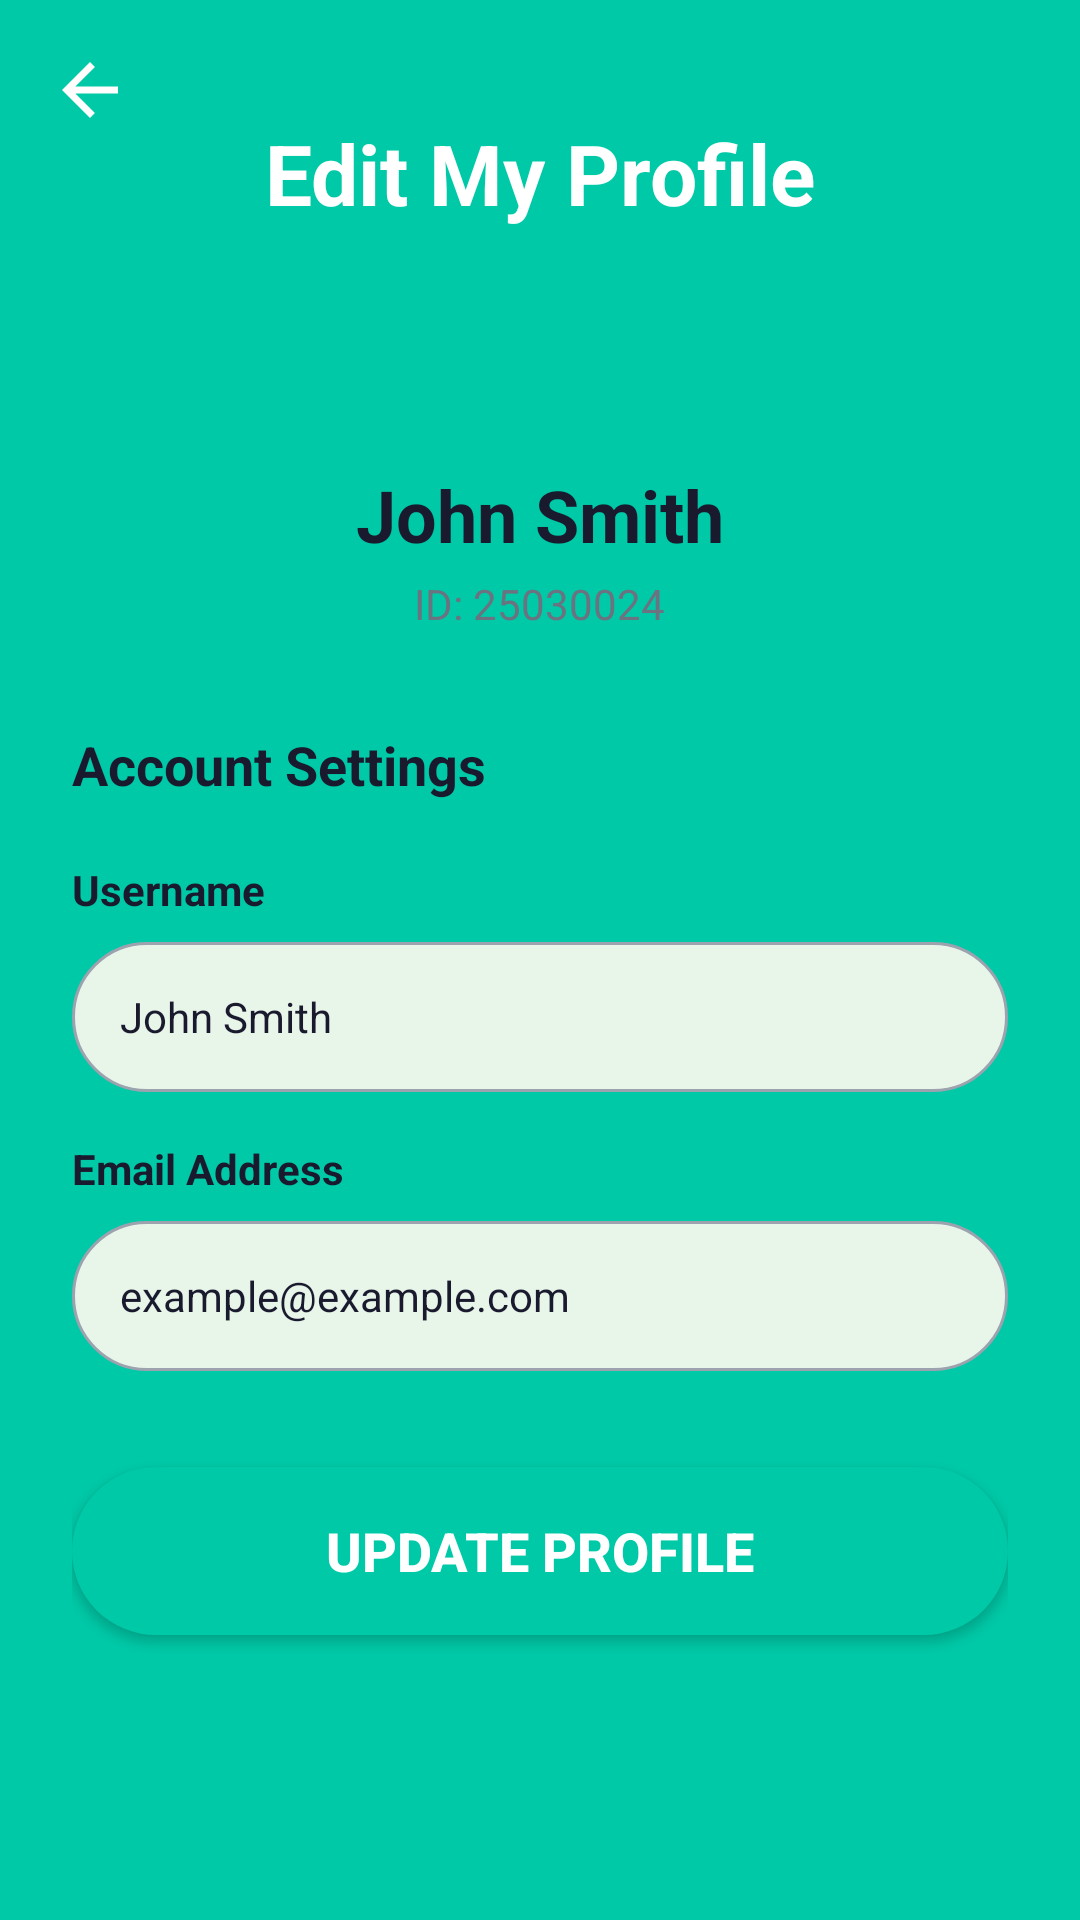

Reconstruct the res/layout file that produces this screen, plus the resources it refers to.
<!-- AndroidManifest.xml: application theme Theme.StudyBuddyApp -->
<!-- res/layout/activity_edit_profile.xml -->
<?xml version="1.0" encoding="utf-8"?>
<androidx.constraintlayout.widget.ConstraintLayout
    xmlns:android="http://schemas.android.com/apk/res/android"
    xmlns:app="http://schemas.android.com/apk/res-auto"
    android:id="@+id/main"
    android:layout_width="match_parent"
    android:layout_height="match_parent"
    android:background="@color/primary_green">

    
    
    
    

    
    
    <View
        android:id="@+id/headerBackground"
        android:layout_width="0dp"
        android:layout_height="0dp"
        android:background="@drawable/bg_gradient_green"
        app:layout_constraintEnd_toEndOf="parent"
        app:layout_constraintHeight_percent="0.18"
        app:layout_constraintStart_toStartOf="parent"
        app:layout_constraintTop_toTopOf="parent" />

    
    
    <ImageView
        android:id="@+id/ivBack"
        android:layout_width="28dp"
        android:layout_height="28dp"
        android:layout_marginStart="16dp"
        android:layout_marginTop="16dp"
        android:contentDescription="@string/btn_back"
        android:src="@drawable/ic_arrow_back"
        app:layout_constraintStart_toStartOf="parent"
        app:layout_constraintTop_toTopOf="parent"
        app:tint="@color/white" />

    
    
    <TextView
        android:id="@+id/tvTitle"
        android:layout_width="wrap_content"
        android:layout_height="wrap_content"
        android:text="@string/edit_my_profile"
        android:textColor="@color/white"
        android:textSize="28sp"
        android:textStyle="bold"
        app:layout_constraintBottom_toBottomOf="@id/headerBackground"
        app:layout_constraintEnd_toEndOf="parent"
        app:layout_constraintStart_toStartOf="parent"
        app:layout_constraintTop_toTopOf="@id/headerBackground" />

    
    
    
    <ScrollView
        android:id="@+id/cardContainer"
        android:layout_width="0dp"
        android:layout_height="0dp"
        android:background="@drawable/bg_card_white"
        android:fillViewport="true"
        app:layout_constraintBottom_toBottomOf="parent"
        app:layout_constraintEnd_toEndOf="parent"
        app:layout_constraintStart_toStartOf="parent"
        app:layout_constraintTop_toBottomOf="@id/headerBackground">

        
        
        <LinearLayout
            android:layout_width="match_parent"
            android:layout_height="wrap_content"
            android:orientation="vertical"
            android:padding="24dp">

            
            
            <TextView
                android:id="@+id/tvHeaderName"
                android:layout_width="wrap_content"
                android:layout_height="wrap_content"
                android:layout_gravity="center_horizontal"
                android:layout_marginTop="16dp"
                android:text="@string/mock_user_name"
                android:textColor="@color/dark_text"
                android:textSize="24sp"
                android:textStyle="bold" />

            
            
            <TextView
                android:id="@+id/tvHeaderId"
                android:layout_width="wrap_content"
                android:layout_height="wrap_content"
                android:layout_gravity="center_horizontal"
                android:layout_marginTop="4dp"
                android:text="@string/mock_user_id"
                android:textColor="@color/secondary_text"
                android:textSize="14sp" />

            
            
            <TextView
                android:layout_width="wrap_content"
                android:layout_height="wrap_content"
                android:layout_marginTop="32dp"
                android:text="@string/account_settings"
                android:textColor="@color/dark_text"
                android:textSize="18sp"
                android:textStyle="bold" />

            
            
            <TextView
                android:layout_width="wrap_content"
                android:layout_height="wrap_content"
                android:layout_marginTop="20dp"
                android:text="@string/username"
                style="@style/FieldLabel" />

            
            
            <EditText
                android:id="@+id/etUsername"
                style="@style/InputField"
                android:layout_marginTop="8dp"
                android:importantForAutofill="no"
                android:inputType="text"
                android:text="@string/mock_user_name" />

            
            
            <TextView
                android:layout_width="wrap_content"
                android:layout_height="wrap_content"
                android:layout_marginTop="16dp"
                android:text="@string/email_address"
                style="@style/FieldLabel" />

            
            
            <EditText
                android:id="@+id/etEmail"
                style="@style/InputField"
                android:layout_marginTop="8dp"
                android:importantForAutofill="no"
                android:inputType="textEmailAddress"
                android:text="@string/hint_email" />

            
            
            <Button
                android:id="@+id/btnUpdateProfile"
                style="@style/PrimaryButton"
                android:layout_width="match_parent"
                android:layout_marginTop="32dp"
                android:text="@string/btn_update_profile" />

        </LinearLayout>
    </ScrollView>

</androidx.constraintlayout.widget.ConstraintLayout>
<!-- resources referenced by this layout -->
<resources>
  <color name="dark_text">#FF1A1A2E</color>
  <color name="primary_green">#FF00C9A7</color>
  <color name="secondary_text">#FF6B7280</color>
  <color name="white">#FFFFFFFF</color>
  <!-- drawable bg_gradient_green (drawable) -->
  <?xml version="1.0" encoding="utf-8"?>
  <shape xmlns:android="http://schemas.android.com/apk/res/android"
      android:shape="rectangle">
      <gradient
          android:startColor="@color/primary_green"
          android:endColor="@color/primary_green"
          android:angle="270" />
  </shape>
  <!-- drawable ic_arrow_back (drawable) -->
  <?xml version="1.0" encoding="utf-8"?>
  <vector xmlns:android="http://schemas.android.com/apk/res/android"
      android:width="24dp"
      android:height="24dp"
      android:viewportWidth="24"
      android:viewportHeight="24">
      <path
          android:fillColor="@color/dark_text"
          android:pathData="M20,11H7.83l5.59,-5.59L12,4l-8,8 8,8 1.41,-1.41L7.83,13H20v-2z" />
  </vector>
  <string name="account_settings">Account Settings</string>
  <string name="btn_back">Back</string>
  <string name="btn_update_profile">Update Profile</string>
  <string name="edit_my_profile">Edit My Profile</string>
  <string name="email_address">Email Address</string>
  <string name="hint_email">example@example.com</string>
  <string name="mock_user_id">ID: 25030024</string>
  <string name="mock_user_name">John Smith</string>
  <string name="username">Username</string>
  <style name="FieldLabel">
          <item name="android:textSize">14sp</item>
          <item name="android:textStyle">bold</item>
          <item name="android:textColor">@color/dark_text</item>
      </style>
  <style name="InputField">
          <item name="android:layout_width">match_parent</item>
          <item name="android:layout_height">50dp</item>
          <item name="android:background">@drawable/bg_input_field</item>
          <item name="android:paddingStart">16dp</item>
          <item name="android:paddingEnd">16dp</item>
          <item name="android:textSize">14sp</item>
          <item name="android:textColor">@color/dark_text</item>
          <item name="android:textColorHint">@color/hint_text</item>
      </style>
  <style name="PrimaryButton">
          <item name="android:layout_width">0dp</item>
          <item name="android:layout_height">56dp</item>
          <item name="android:background">@drawable/bg_button_primary</item>
          <item name="android:backgroundTint">@null</item>
          <item name="backgroundTint">@null</item>
          <item name="android:textColor">@color/white</item>
          <item name="android:textSize">18sp</item>
          <item name="android:textStyle">bold</item>
          <item name="android:gravity">center</item>
      </style>
  <style name="Theme.StudyBuddyApp" parent="Base.Theme.StudyBuddyApp" />
  <!-- drawable bg_input_field (drawable) -->
  <?xml version="1.0" encoding="utf-8"?>
  <shape xmlns:android="http://schemas.android.com/apk/res/android"
      android:shape="rectangle">
      <solid android:color="@color/input_field_bg" />
      <stroke android:width="1dp" android:color="@color/hint_text" />
      <corners android:radius="25dp" />
  </shape>
  <color name="hint_text">#FF9CA3AF</color>
  <!-- drawable bg_button_primary (drawable) -->
  <?xml version="1.0" encoding="utf-8"?>
  <shape xmlns:android="http://schemas.android.com/apk/res/android"
      android:shape="rectangle">
      <solid android:color="@color/primary_green" />
      <corners android:radius="28dp" />
  </shape>
  <style name="Base.Theme.StudyBuddyApp" parent="Theme.Material3.DayNight.NoActionBar">
          
          
      </style>
  <color name="input_field_bg">#FFE8F5E9</color>
</resources>
